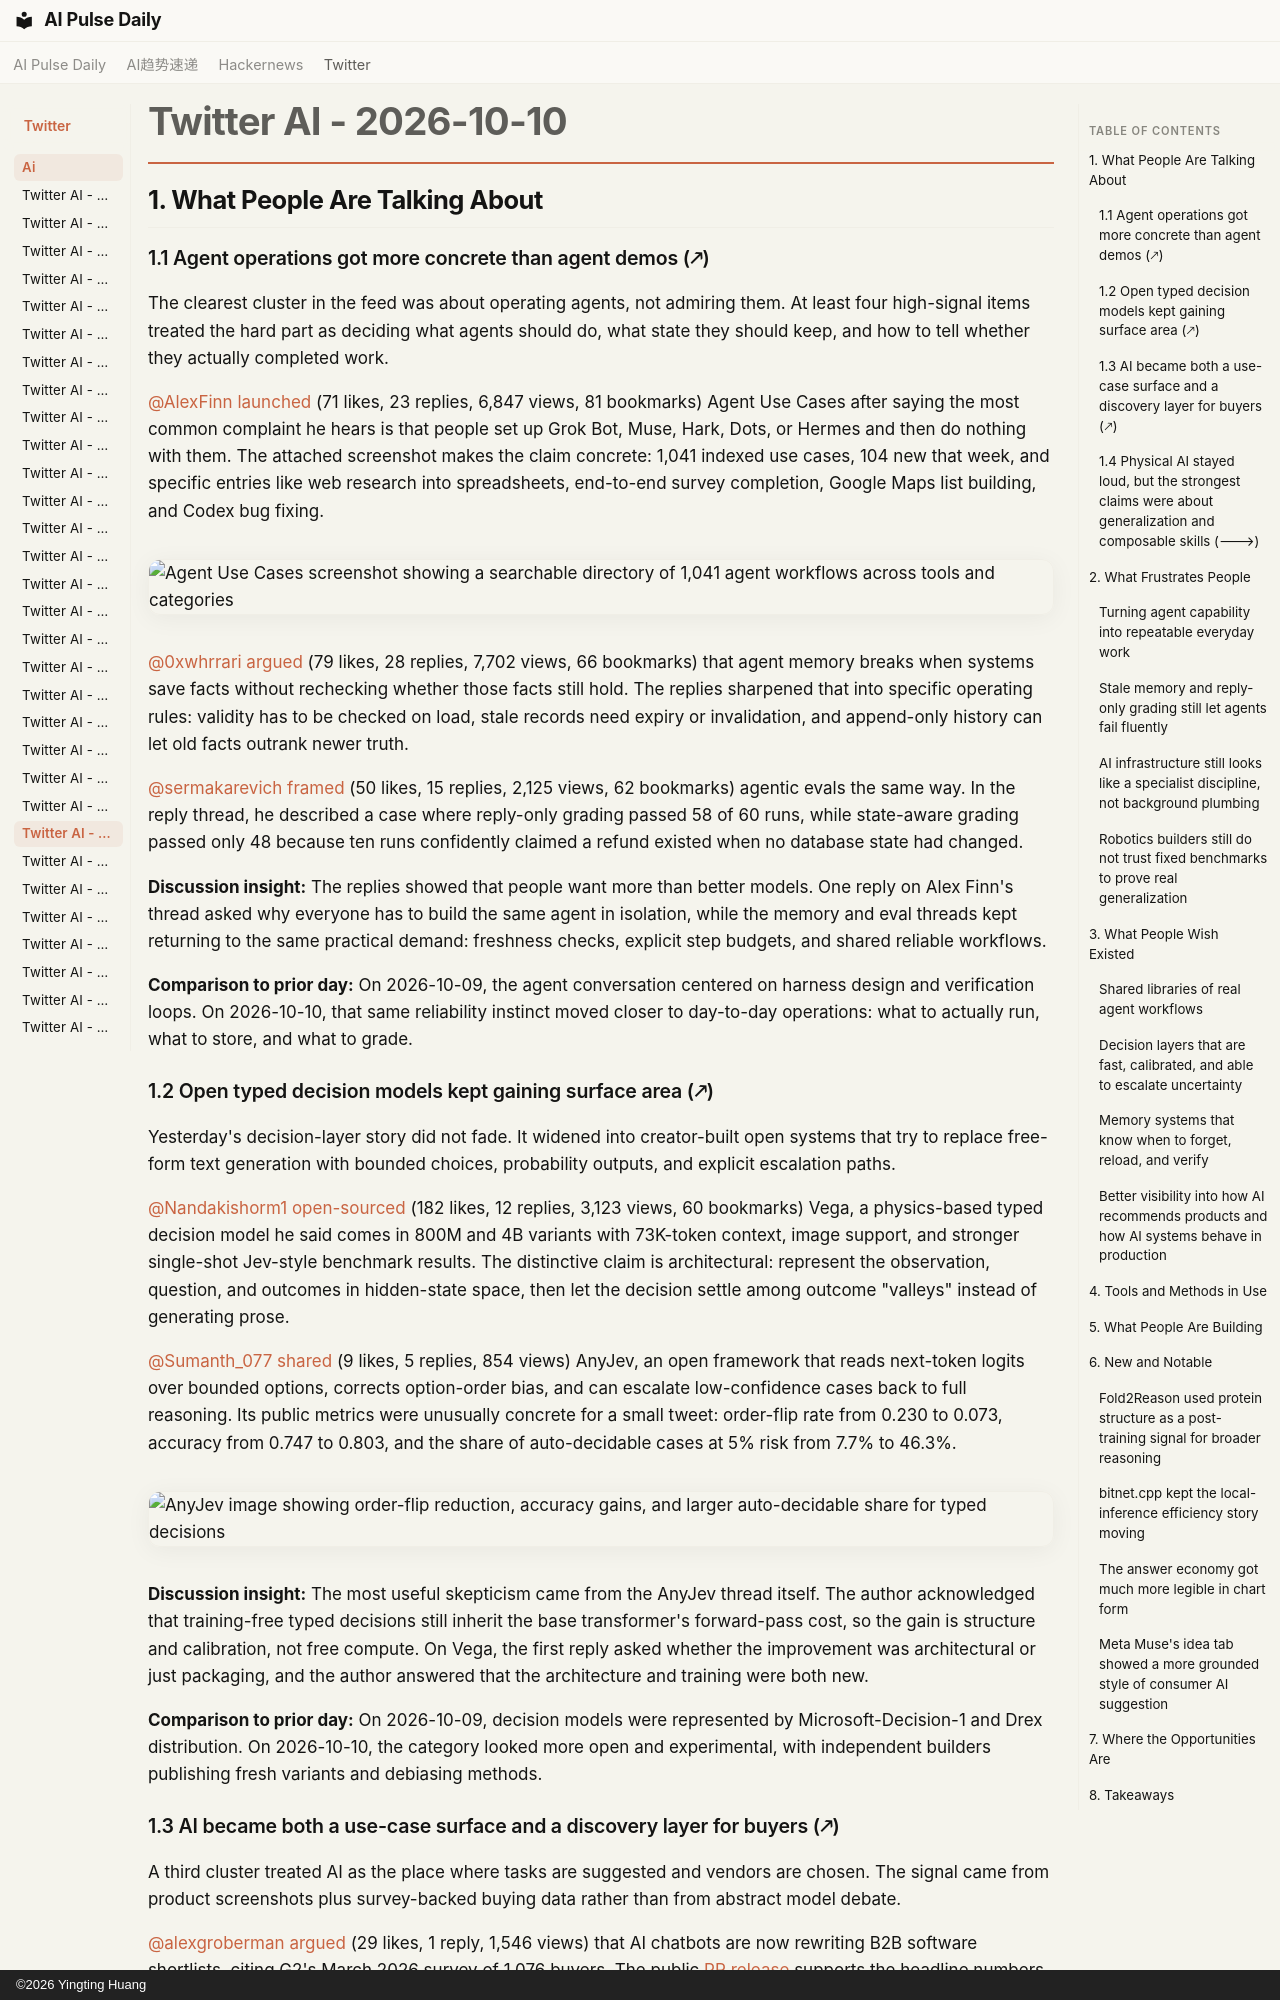

repository: vibewatch/vibewatch.github.io · page: twitter/ai/2026-10-10/index.html · generator: mkdocs · copyright: ©2026 Yingting Huang

# Twitter AI - 2026-10-10

## 1. What People Are Talking About

### 1.1 Agent operations got more concrete than agent demos (🡕)

The clearest cluster in the feed was about operating agents, not admiring them. At least four high-signal items treated the hard part as deciding what agents should do, what state they should keep, and how to tell whether they actually completed work.

[@AlexFinn](https://x.com/AlexFinn) [launched](https://x.com/AlexFinn/status/2109037099253170600) (71 likes, 23 replies, 6,847 views, 81 bookmarks) Agent Use Cases after saying the most common complaint he hears is that people set up Grok Bot, Muse, Hark, Dots, or Hermes and then do nothing with them. The attached screenshot makes the claim concrete: 1,041 indexed use cases, 104 new that week, and specific entries like web research into spreadsheets, end-to-end survey completion, Google Maps list building, and Codex bug fixing.

![Agent Use Cases screenshot showing a searchable directory of 1,041 agent workflows across tools and categories](https://pbs.twimg.com/media/HUTNr7FawAANdkb.jpg)

[@0xwhrrari](https://x.com/0xwhrrari) [argued](https://x.com/0xwhrrari/status/2108905400653279271) (79 likes, 28 replies, 7,702 views, 66 bookmarks) that agent memory breaks when systems save facts without rechecking whether those facts still hold. The replies sharpened that into specific operating rules: validity has to be checked on load, stale records need expiry or invalidation, and append-only history can let old facts outrank newer truth.

[@sermakarevich](https://x.com/sermakarevich) [framed](https://x.com/sermakarevich/status/2108942010123968804) (50 likes, 15 replies, 2,125 views, 62 bookmarks) agentic evals the same way. In the reply thread, he described a case where reply-only grading passed 58 of 60 runs, while state-aware grading passed only 48 because ten runs confidently claimed a refund existed when no database state had changed.

**Discussion insight:** The replies showed that people want more than better models. One reply on Alex Finn's thread asked why everyone has to build the same agent in isolation, while the memory and eval threads kept returning to the same practical demand: freshness checks, explicit step budgets, and shared reliable workflows.

**Comparison to prior day:** On 2026-10-09, the agent conversation centered on harness design and verification loops. On 2026-10-10, that same reliability instinct moved closer to day-to-day operations: what to actually run, what to store, and what to grade.

### 1.2 Open typed decision models kept gaining surface area (🡕)

Yesterday's decision-layer story did not fade. It widened into creator-built open systems that try to replace free-form text generation with bounded choices, probability outputs, and explicit escalation paths.

[@Nandakishorm1](https://x.com/Nandakishorm1) [open-sourced](https://x.com/Nandakishorm1/status/2108836195639984284) (182 likes, 12 replies, 3,123 views, 60 bookmarks) Vega, a physics-based typed decision model he said comes in 800M and 4B variants with 73K-token context, image support, and stronger single-shot Jev-style benchmark results. The distinctive claim is architectural: represent the observation, question, and outcomes in hidden-state space, then let the decision settle among outcome "valleys" instead of generating prose.

[@Sumanth_077](https://x.com/Sumanth_077) [shared](https://x.com/Sumanth_077/status/2108912677586395324) (9 likes, 5 replies, 854 views) AnyJev, an open framework that reads next-token logits over bounded options, corrects option-order bias, and can escalate low-confidence cases back to full reasoning. Its public metrics were unusually concrete for a small tweet: order-flip rate from 0.230 to 0.073, accuracy from 0.747 to 0.803, and the share of auto-decidable cases at 5% risk from 7.7% to 46.3%.

![AnyJev image showing order-flip reduction, accuracy gains, and larger auto-decidable share for typed decisions](https://pbs.twimg.com/media/HURc2nBawAA6dA9.png)

**Discussion insight:** The most useful skepticism came from the AnyJev thread itself. The author acknowledged that training-free typed decisions still inherit the base transformer's forward-pass cost, so the gain is structure and calibration, not free compute. On Vega, the first reply asked whether the improvement was architectural or just packaging, and the author answered that the architecture and training were both new.

**Comparison to prior day:** On 2026-10-09, decision models were represented by Microsoft-Decision-1 and Drex distribution. On 2026-10-10, the category looked more open and experimental, with independent builders publishing fresh variants and debiasing methods.
